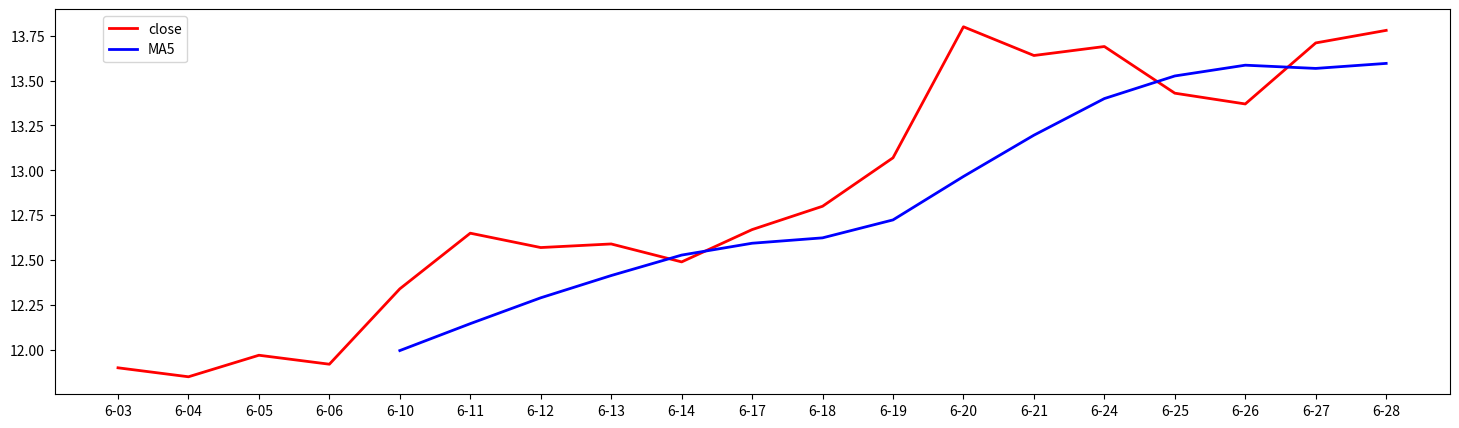

Reproduce this figure in Python.
import matplotlib.pyplot as plt

dates = ['6-03','6-04','6-05','6-06','6-10','6-11','6-12','6-13','6-14','6-17','6-18','6-19','6-20','6-21','6-24','6-25','6-26','6-27','6-28']
closes = [11.9, 11.85, 11.97, 11.92, 12.34, 12.65, 12.57, 12.59, 12.49, 12.67, 12.8, 13.07, 13.8, 13.64, 13.69, 13.43, 13.37, 13.71, 13.78]
dates2 = ['6-10','6-11','6-12','6-13','6-14','6-17','6-18','6-19','6-20','6-21','6-24','6-25','6-26','6-27','6-28']

def get_MA(closes):
    means = []  #定义一个空的list
    for i in range(len(closes)-5+1):
        close_part = closes[i:i+5]  # 截取5日的收盘价
        close_mean = sum(close_part)/5  # 计算均值
        means.append(close_mean)
    return means


means = get_MA(closes)

print(means)
        
fig = plt.figure(figsize=(18,5))
plt.plot(dates,closes,linewidth=2,color='red',label='close')
plt.plot(dates2,means,linewidth=2,color='blue',label='MA5')
plt.legend(bbox_to_anchor=(0.1,1))
plt.show()

